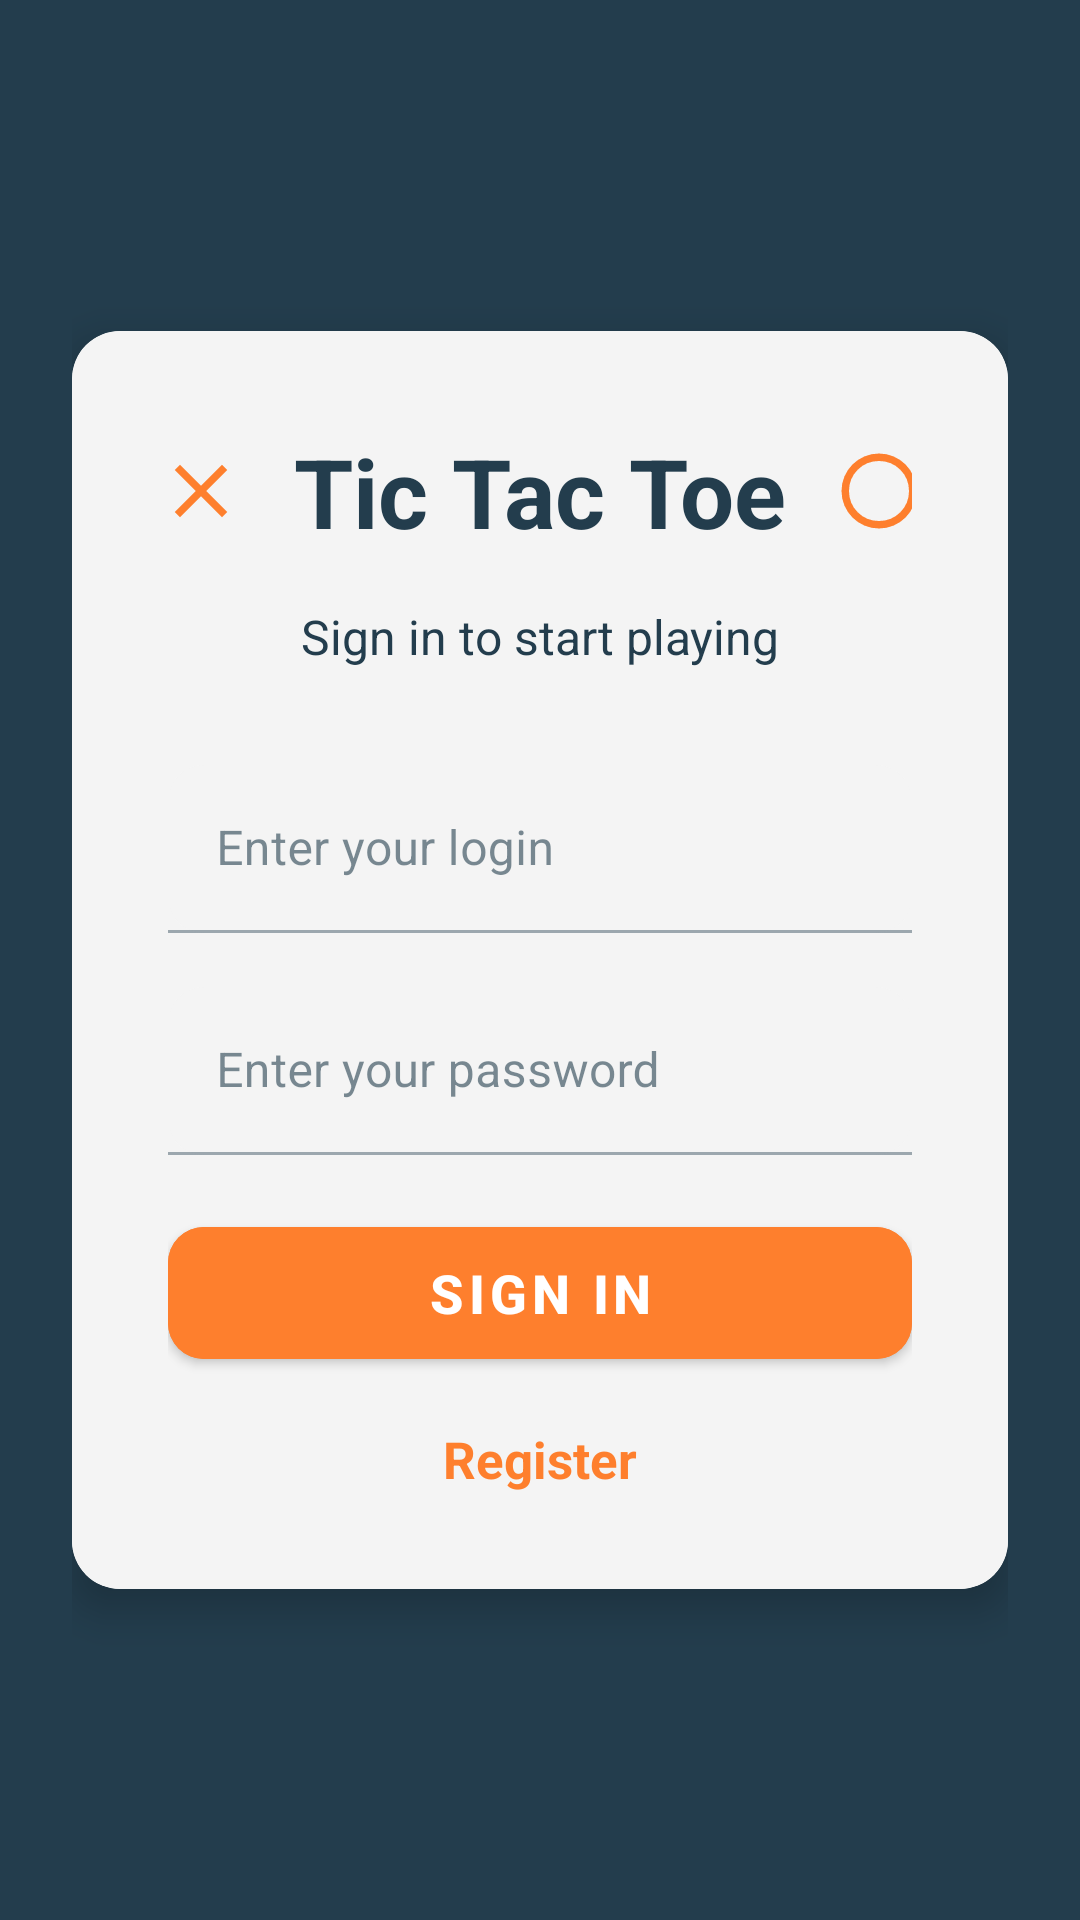

Produce the Android XML layout that renders to this screen, including the resource entries it uses.
<!-- AndroidManifest.xml: application theme Theme.TicTacToeMobile -->
<!-- res/layout/fragment_login.xml -->
<?xml version="1.0" encoding="utf-8"?>
<FrameLayout xmlns:android="http://schemas.android.com/apk/res/android"
    xmlns:app="http://schemas.android.com/apk/res-auto"
    android:layout_width="match_parent"
    android:layout_height="match_parent"
    android:background="?attr/colorPrimaryVariant">

    <LinearLayout
        android:layout_width="match_parent"
        android:layout_height="match_parent"
        android:gravity="center"
        android:orientation="vertical"
        android:padding="24dp">

        <androidx.cardview.widget.CardView
            android:layout_width="match_parent"
            android:layout_height="wrap_content"
            android:layout_gravity="center"
            android:elevation="8dp"
            app:cardCornerRadius="16dp"
            app:cardElevation="8dp">

            <LinearLayout
                android:layout_width="match_parent"
                android:layout_height="wrap_content"
                android:background="?attr/colorSurface"
                android:orientation="vertical"
                android:padding="32dp">

                <LinearLayout
                    android:layout_width="match_parent"
                    android:layout_height="wrap_content"
                    android:layout_marginBottom="16dp"
                    android:gravity="center"
                    android:orientation="horizontal">

                    <ImageView
                        android:layout_width="30dp"
                        android:layout_height="30dp"
                        android:contentDescription="@string/x_symbol"
                        android:src="@drawable/ic_cross" />

                    <TextView
                        android:layout_width="wrap_content"
                        android:layout_height="wrap_content"
                        android:layout_marginHorizontal="16dp"
                        android:text="@string/tic_tac_toe"
                        android:textColor="?attr/colorPrimaryVariant"
                        android:textSize="32sp"
                        android:textStyle="bold" />

                    <ImageView
                        android:layout_width="30dp"
                        android:layout_height="30dp"
                        android:contentDescription="@string/o_symbol"
                        android:src="@drawable/ic_circle" />

                </LinearLayout>

                <TextView
                    android:layout_width="match_parent"
                    android:layout_height="wrap_content"
                    android:layout_marginBottom="32dp"
                    android:text="@string/sign_in_to_start_playing"
                    android:textAlignment="center"
                    android:textColor="?attr/colorPrimaryVariant"
                    android:textSize="16sp" />


                <com.google.android.material.textfield.TextInputLayout
                    android:layout_width="match_parent"
                    android:layout_height="wrap_content"
                    app:boxBackgroundMode="filled"
                    app:boxBackgroundColor="?attr/colorSurface"
                    app:boxCornerRadiusTopStart="12dp"
                    app:boxCornerRadiusTopEnd="12dp"
                    app:boxCornerRadiusBottomStart="12dp"
                    app:boxCornerRadiusBottomEnd="12dp"
                    android:paddingBottom="18dp">

                    <com.google.android.material.textfield.TextInputEditText
                        android:id="@+id/etLogin"
                        android:layout_width="match_parent"
                        android:layout_height="56dp"
                        android:hint="@string/enter_your_login"
                        android:inputType="text"
                        android:textColor="?attr/colorOnSurface"
                        android:textColorHint="?attr/colorPrimaryVariant"/>
                </com.google.android.material.textfield.TextInputLayout>



                <com.google.android.material.textfield.TextInputLayout
                    android:layout_width="match_parent"
                    android:layout_height="wrap_content"
                    app:boxBackgroundMode="filled"
                    app:boxBackgroundColor="?attr/colorSurface"
                    app:boxCornerRadiusTopStart="12dp"
                    app:boxCornerRadiusTopEnd="12dp"
                    app:boxCornerRadiusBottomStart="12dp"
                    app:boxCornerRadiusBottomEnd="12dp"
                    android:paddingBottom="18dp">

                    <com.google.android.material.textfield.TextInputEditText
                        android:id="@+id/etPassword"
                        android:layout_width="match_parent"
                        android:layout_height="56dp"
                        android:hint="@string/enter_your_password"
                        android:inputType="textPassword"
                        android:textColor="?attr/colorOnSecondary"
                        android:textColorHint="?attr/colorPrimaryVariant" />
                </com.google.android.material.textfield.TextInputLayout>

                <com.google.android.material.button.MaterialButton
                    android:id="@+id/buttonSignIn"
                    android:layout_width="match_parent"
                    android:layout_height="56dp"
                    android:layout_marginBottom="16dp"
                    android:backgroundTint="?attr/colorPrimary"
                    android:text="@string/sign_in"
                    android:textColor="?attr/colorOnBackground"
                    android:textSize="18sp"
                    android:textStyle="bold"
                    app:cornerRadius="12dp" />

                <TextView
                    android:id="@+id/tvRegister"
                    android:layout_width="match_parent"
                    android:layout_height="wrap_content"
                    android:clickable="true"
                    android:focusable="true"
                    android:text="@string/register"
                    android:textAlignment="center"
                    android:textColor="?attr/colorPrimary"
                    android:textSize="17sp"
                    android:textStyle="bold" />

            </LinearLayout>

        </androidx.cardview.widget.CardView>
    </LinearLayout>

    <ProgressBar
        android:id="@+id/progressBar"
        android:layout_width="wrap_content"
        android:layout_height="wrap_content"
        android:layout_gravity="center"
        android:visibility="gone" />

</FrameLayout>
<!-- resources referenced by this layout -->
<resources>
  <!-- drawable ic_circle (drawable) -->
  <vector xmlns:android="http://schemas.android.com/apk/res/android"
      android:width="24dp"
      android:height="24dp"
      android:viewportWidth="960"
      android:viewportHeight="960">
    <path
        android:pathData="M480,880q-83,0 -156,-31.5T197,763q-54,-54 -85.5,-127T80,480q0,-83 31.5,-156T197,197q54,-54 127,-85.5T480,80q83,0 156,31.5T763,197q54,54 85.5,127T880,480q0,83 -31.5,156T763,763q-54,54 -127,85.5T480,880ZM480,800q134,0 227,-93t93,-227q0,-134 -93,-227t-227,-93q-134,0 -227,93t-93,227q0,134 93,227t227,93ZM480,480Z"
        android:fillColor="?attr/colorPrimary"/>
  </vector>
  <!-- drawable ic_cross (drawable) -->
  <vector xmlns:android="http://schemas.android.com/apk/res/android"
      android:width="24dp"
      android:height="24dp"
      android:viewportWidth="960"
      android:viewportHeight="960">
    <path
        android:pathData="m256,760 l-56,-56 224,-224 -224,-224 56,-56 224,224 224,-224 56,56 -224,224 224,224 -56,56 -224,-224 -224,224Z"
        android:fillColor="?attr/colorPrimary"/>
  </vector>
  <string name="enter_your_login">Enter your login</string>
  <string name="enter_your_password">Enter your password</string>
  <string name="o_symbol" translatable="false">O symbol</string>
  <string name="register">Register</string>
  <string name="sign_in">Sign In</string>
  <string name="sign_in_to_start_playing">Sign in to start playing</string>
  <string name="tic_tac_toe" translatable="false">Tic Tac Toe</string>
  <string name="x_symbol" translatable="false">X symbol</string>
  <style name="Theme.TicTacToeMobile" parent="Theme.MaterialComponents.DayNight.NoActionBar">
          <item name="colorPrimary">@color/elements</item>
          <item name="colorPrimaryVariant">@color/background</item>
          <item name="colorOnPrimary">@color/white</item>
  
          <item name="colorSecondary">@color/gray</item>
          <item name="colorOnSecondary">@color/black</item>
  
          <item name="android:colorBackground">@color/background</item>
          <item name="colorSurface">@color/milk</item>
          <item name="colorOnBackground">@color/white</item>
          <item name="colorOnSurface">@color/background</item>
  
      </style>
  <color name="elements">#FE7F2D</color>
  <color name="background">#233D4D</color>
  <color name="white">#FFFFFFFF</color>
  <color name="gray">#D3D3D3</color>
  <color name="black">#FF000000</color>
  <color name="milk">#F4F4F4</color>
</resources>
